Labelled photos from "betel_dataset", an image-classification folder in BANUKABHANUTEJA/betel-leaf-disease-classification-main. The possible labels are: anthracnose, healthy leaf, leaf rot, leaf spot, bacterial leaf.

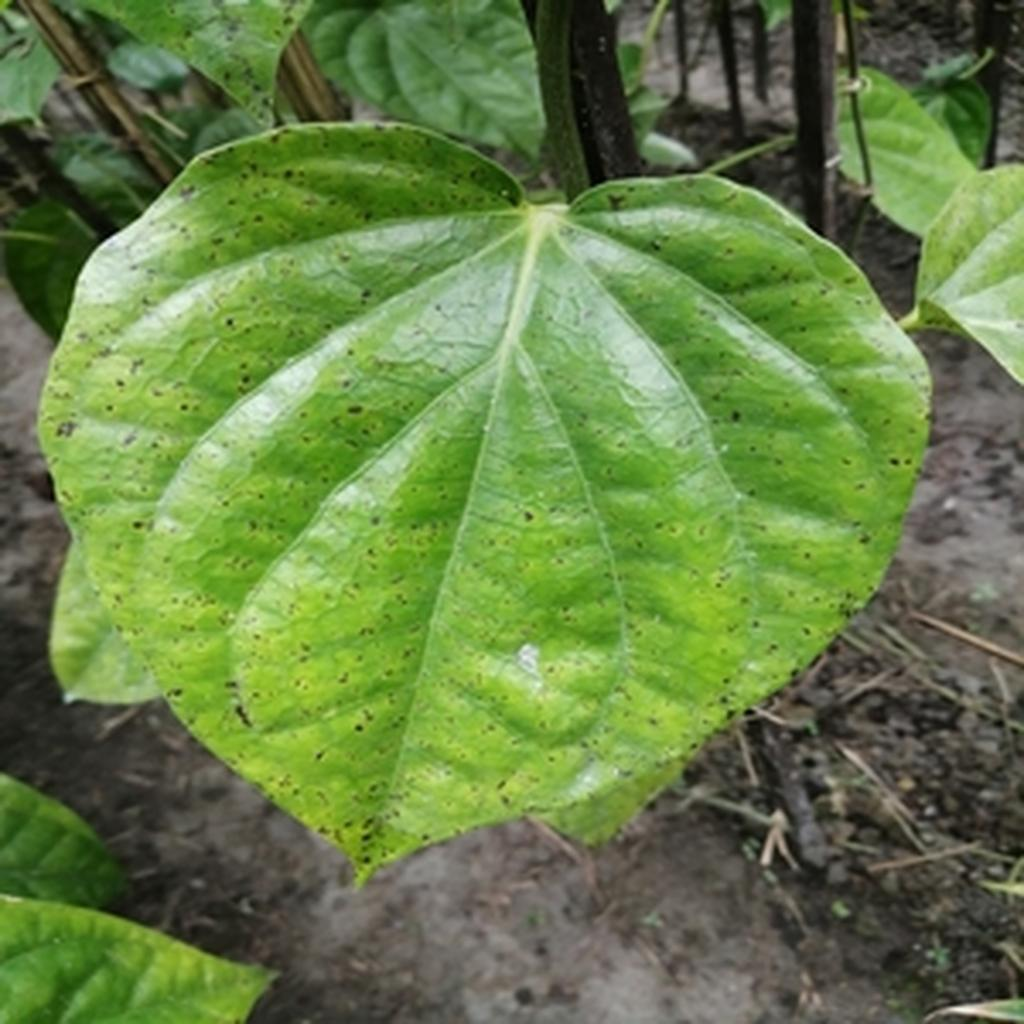
Label: leaf spot

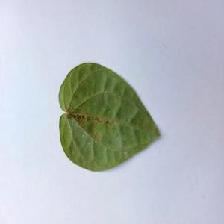
Label: bacterial leaf

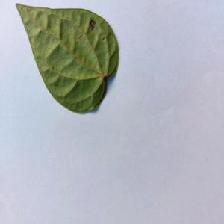
Label: anthracnose

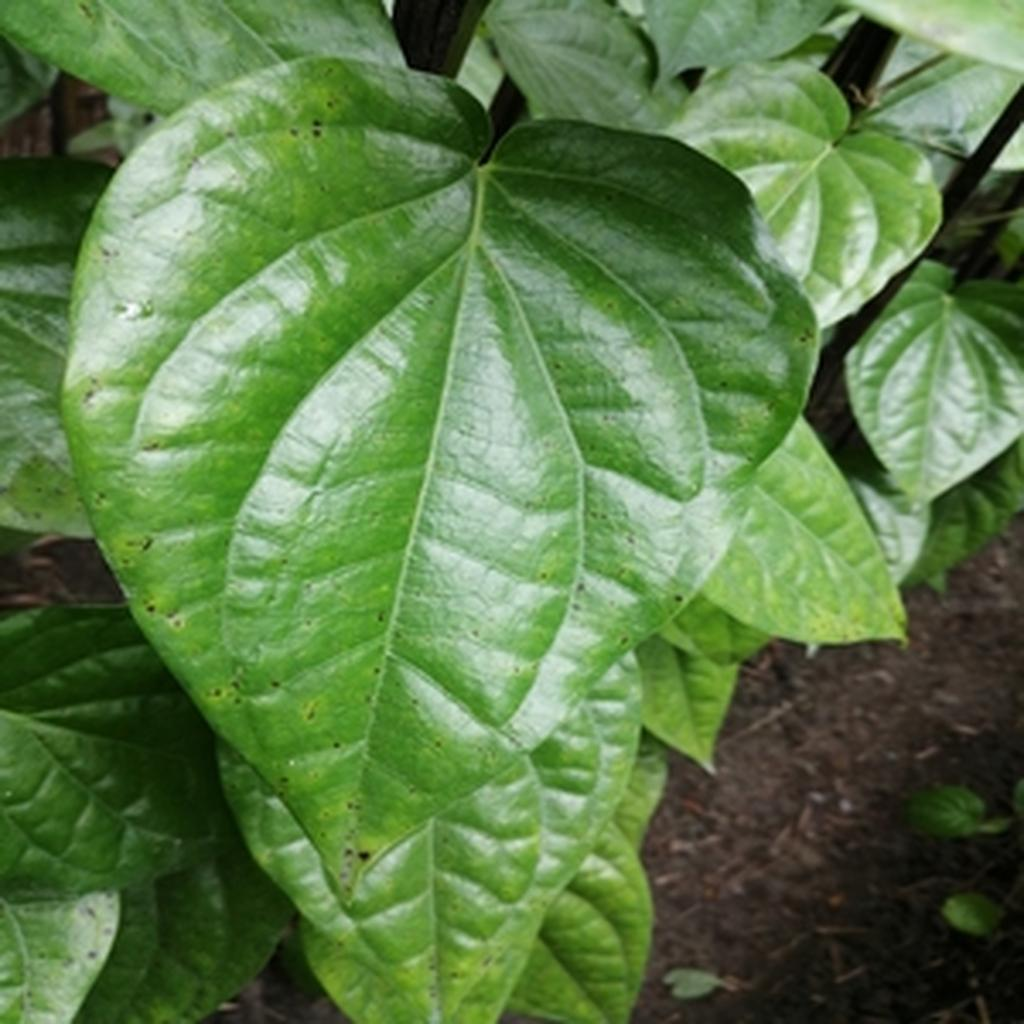
Label: leaf spot

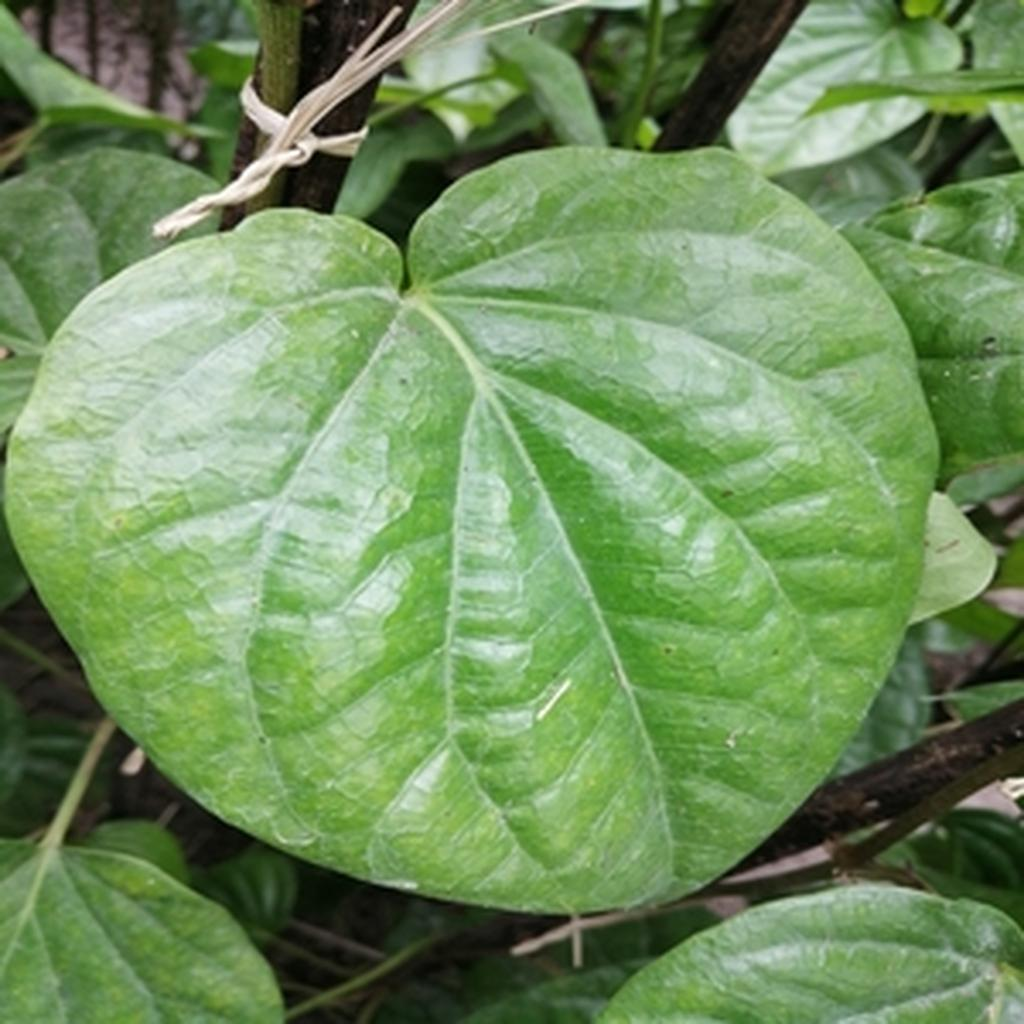
Label: healthy leaf

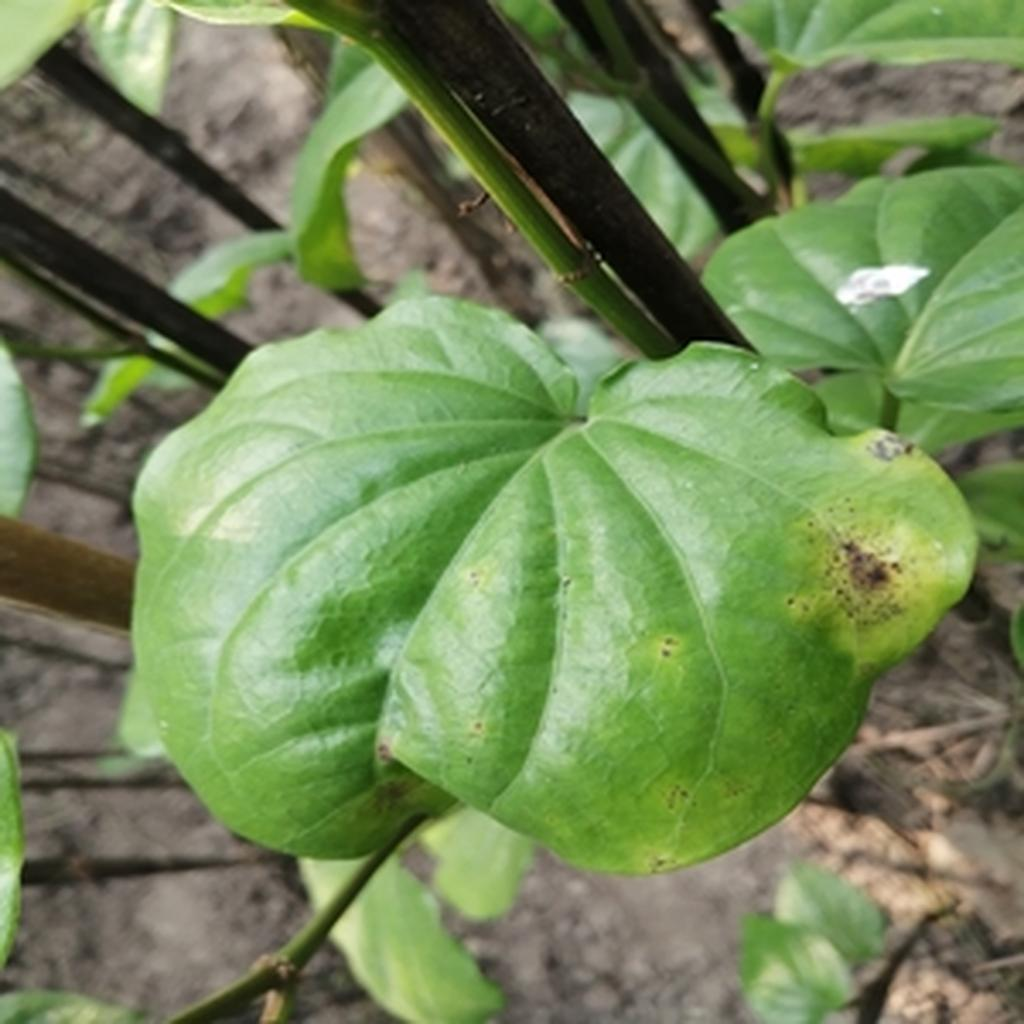
Label: leaf rot
